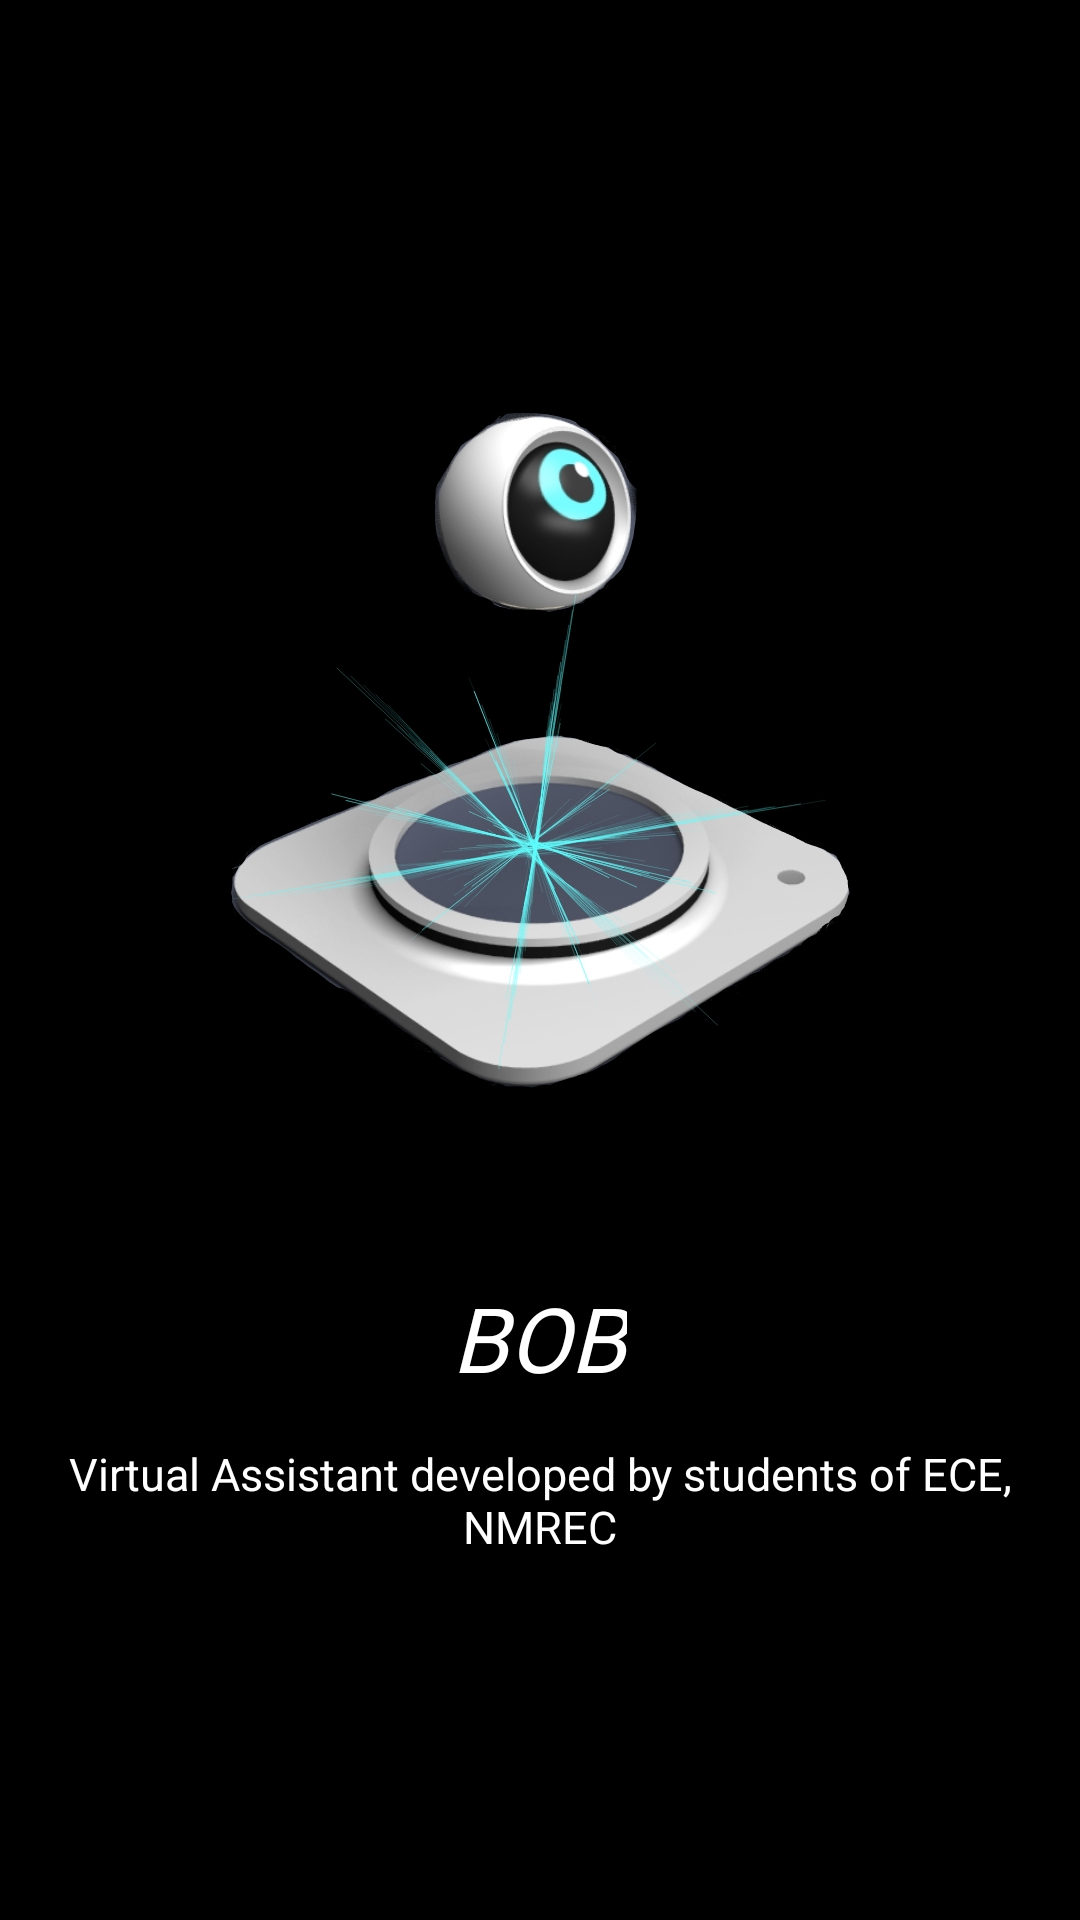

Write the Android layout XML for this screen, with the resource values it uses.
<!-- AndroidManifest.xml: application theme Theme.Bob -->
<!-- res/layout/activity_main.xml -->
<?xml version="1.0" encoding="utf-8"?>
<LinearLayout xmlns:android="http://schemas.android.com/apk/res/android"
    xmlns:app="http://schemas.android.com/apk/res-auto"
    xmlns:tools="http://schemas.android.com/tools"
    android:layout_width="match_parent"
    android:layout_height="match_parent"
    android:orientation="vertical"
    android:layout_gravity="center"
    android:gravity="center"
    android:background="#000"
    tools:context=".MainActivity">

    <ImageView
        android:id="@+id/imageView"
        android:layout_width="214dp"
        android:layout_height="255dp"
        android:src="@drawable/splash" />

    <TextView
        android:id="@+id/textView"
        android:layout_width="wrap_content"
        android:layout_height="wrap_content"
        android:layout_marginTop="50dp"
        android:fontFamily="@font/bungee"
        android:gravity="center_horizontal"
        android:text="BOB"
        android:textAlignment="center"
        android:textColor="@color/white"
        android:textSize="30dp"
        android:textStyle="italic" />
    <TextView
        android:id="@+id/textView2"
        android:layout_width="wrap_content"
        android:layout_height="wrap_content"
        android:textSize="15dp"
        android:text="Virtual Assistant developed by students of ECE, NMREC"
        android:textAlignment="center"
        android:textColor="@color/white"
        android:layout_marginTop="15dp"
        android:gravity="center_horizontal" />




</LinearLayout>
<!-- resources referenced by this layout -->
<resources>
  <!-- drawable splash: jpg bitmap (drawable, 119305 bytes) -->
  <style name="Theme.Bob" parent="Theme.MaterialComponents.DayNight.DarkActionBar">
          
          <item name="colorPrimary">@color/purple_500</item>
          <item name="colorPrimaryVariant">@color/purple_700</item>
          <item name="colorOnPrimary">@color/white</item>
          
          <item name="colorSecondary">@color/teal_200</item>
          <item name="colorSecondaryVariant">@color/teal_700</item>
          <item name="colorOnSecondary">@color/black</item>
          
          <item name="android:statusBarColor" tools:targetApi="l">?attr/colorPrimaryVariant</item>
          
      </style>
  <!-- not gathered from this repository: default colours our renderer supplied (Android Studio template values) -->
  <color name="purple_500">#FF6200EE</color>
  <color name="purple_700">#FF3700B3</color>
  <color name="teal_200">#FF03DAC5</color>
  <color name="teal_700">#FF018786</color>
  <color name="black">#FF000000</color>
  <color name="white">#FFFFFFFF</color>
</resources>
